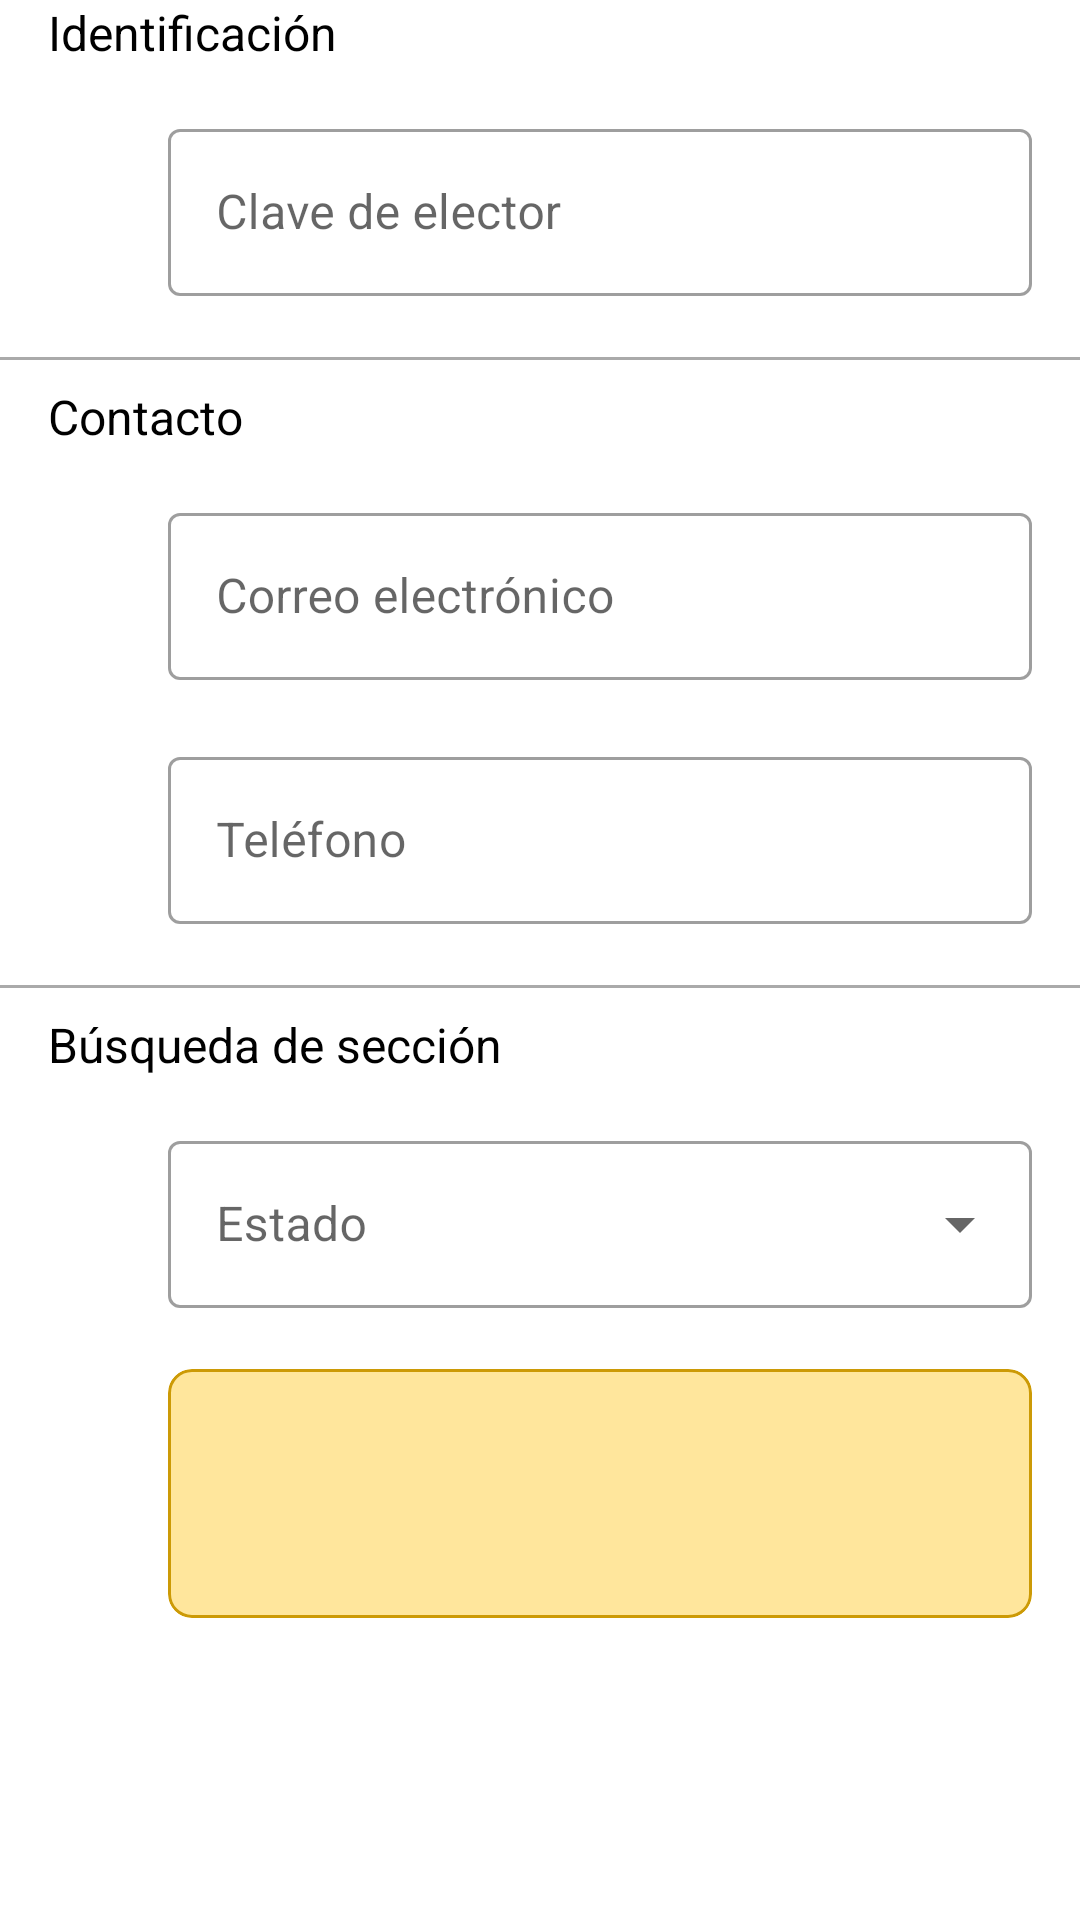

Reconstruct the res/layout file that produces this screen, plus the resources it refers to.
<!-- AndroidManifest.xml: application theme Theme.FuturoApp -->
<!-- res/layout/fragmet_contact_volunteer_bs.xml -->
<?xml version="1.0" encoding="utf-8"?>
<LinearLayout
    xmlns:android="http://schemas.android.com/apk/res/android"
    xmlns:app="http://schemas.android.com/apk/res-auto"
    xmlns:tools="http://schemas.android.com/tools"
    android:layout_width="match_parent"
    android:layout_height="wrap_content"
    android:orientation="vertical">

    <TextView
        android:layout_width="match_parent"
        android:layout_height="wrap_content"
        android:paddingStart="16dp"
        android:paddingEnd="16dp"
        android:paddingBottom="16dp"
        android:text="@string/fcvbs_id"
        android:textColor="@android:color/black"
        style="@style/TextAppearance.AppCompat.Widget.ActionBar.Subtitle"/>

    
    <RelativeLayout
        android:layout_width="match_parent"
        android:layout_height="wrap_content">

        <androidx.appcompat.widget.AppCompatImageView
            android:id="@+id/icon"
            android:layout_width="24dp"
            android:layout_height="24dp"
            android:layout_marginTop="22dp"
            android:layout_marginStart="16dp"
            android:src="@drawable/ic_outline_account_box_24"
            android:tint="@color/black"
            android:contentDescription="@string/icon"/>

        <com.google.android.material.textfield.TextInputLayout
            android:id="@+id/fcvbs_electorKey_lyt"
            android:layout_width="match_parent"
            android:layout_height="wrap_content"
            android:layout_toEndOf="@+id/icon"
            style="@style/Widget.MaterialComponents.TextInputLayout.OutlinedBox"
            android:hint="@string/fcvbs_key"
            android:paddingStart="16dp"
            android:paddingEnd="16dp"
            app:errorEnabled="true">

            <com.google.android.material.textfield.TextInputEditText
                android:inputType="textCapCharacters"
                android:layout_width="match_parent"
                android:layout_height="wrap_content">
            </com.google.android.material.textfield.TextInputEditText>

        </com.google.android.material.textfield.TextInputLayout>

    </RelativeLayout>

    <View
        android:layout_width="match_parent"
        android:layout_height="1dp"
        android:background="@android:color/darker_gray"/>

    <TextView
        android:layout_width="match_parent"
        android:layout_height="wrap_content"
        android:paddingTop="8dp"
        android:paddingStart="16dp"
        android:paddingEnd="16dp"
        android:paddingBottom="16dp"
        android:text="@string/fcvbs_contact"
        android:textColor="@android:color/black"
        style="@style/TextAppearance.AppCompat.Widget.ActionBar.Subtitle"/>

    
    <RelativeLayout
        android:layout_width="match_parent"
        android:layout_height="wrap_content">

        <androidx.appcompat.widget.AppCompatImageView
            android:id="@+id/icon1"
            android:layout_width="24dp"
            android:layout_height="24dp"
            android:layout_marginTop="22dp"
            android:layout_marginStart="16dp"
            android:src="@drawable/ic_outline_email_24"
            android:tint="@color/black"
            android:contentDescription="@string/icon"/>

        <com.google.android.material.textfield.TextInputLayout
            android:id="@+id/fcvbs_email_lyt"
            android:layout_width="match_parent"
            android:layout_height="wrap_content"
            android:layout_toEndOf="@+id/icon1"
            style="@style/Widget.MaterialComponents.TextInputLayout.OutlinedBox"
            android:hint="@string/fcvbs_email"
            android:paddingStart="16dp"
            android:paddingEnd="16dp"
            app:errorEnabled="true">

            <com.google.android.material.textfield.TextInputEditText
                android:inputType="textEmailAddress"
                android:layout_width="match_parent"
                android:layout_height="wrap_content">
            </com.google.android.material.textfield.TextInputEditText>

        </com.google.android.material.textfield.TextInputLayout>

    </RelativeLayout>

    
    <RelativeLayout
        android:layout_width="match_parent"
        android:layout_height="wrap_content">

        <androidx.appcompat.widget.AppCompatImageView
            android:id="@+id/icon2"
            android:layout_width="24dp"
            android:layout_height="24dp"
            android:layout_marginTop="22dp"
            android:layout_marginStart="16dp"
            android:src="@drawable/ic_outline_phone_24"
            android:tint="@color/black"
            android:contentDescription="@string/icon"/>

        <com.google.android.material.textfield.TextInputLayout
            android:id="@+id/fcvbs_phone_lyt"
            android:layout_width="match_parent"
            android:layout_height="wrap_content"
            android:layout_toEndOf="@+id/icon2"
            style="@style/Widget.MaterialComponents.TextInputLayout.OutlinedBox"
            android:hint="@string/fcvbs_phone"
            android:paddingStart="16dp"
            android:paddingEnd="16dp"
            app:errorEnabled="true">

            <com.google.android.material.textfield.TextInputEditText
                android:inputType="number"
                android:layout_width="match_parent"
                android:layout_height="wrap_content">
            </com.google.android.material.textfield.TextInputEditText>

        </com.google.android.material.textfield.TextInputLayout>

    </RelativeLayout>

    <View
        android:layout_width="match_parent"
        android:layout_height="1dp"
        android:background="@android:color/darker_gray"/>

    <TextView
        android:layout_width="match_parent"
        android:layout_height="wrap_content"
        android:paddingTop="8dp"
        android:paddingStart="16dp"
        android:paddingEnd="16dp"
        android:paddingBottom="16dp"
        android:text="@string/fcvbs_searchSection"
        android:textColor="@android:color/black"
        style="@style/TextAppearance.AppCompat.Widget.ActionBar.Subtitle"/>

    
    <com.google.android.material.textfield.TextInputLayout
        android:id="@+id/fcvbs_states_lyt"
        android:layout_width="match_parent"
        android:layout_height="wrap_content"
        style="@style/Widget.MaterialComponents.TextInputLayout.OutlinedBox.ExposedDropdownMenu"
        android:hint="@string/fcvbs_state"
        android:paddingStart="56dp"
        android:paddingEnd="16dp"
        app:errorEnabled="true">

        <AutoCompleteTextView
            android:inputType="none"
            android:layout_width="match_parent"
            android:layout_height="wrap_content">
        </AutoCompleteTextView>

    </com.google.android.material.textfield.TextInputLayout>

    <com.google.android.material.textfield.TextInputLayout
        android:id="@+id/fcvbs_sections_lyt"
        android:visibility="gone"
        android:layout_width="match_parent"
        android:layout_height="wrap_content"
        style="@style/Widget.MaterialComponents.TextInputLayout.OutlinedBox.ExposedDropdownMenu"
        android:hint="@string/fcvbs_section"
        android:paddingStart="56dp"
        android:paddingEnd="16dp"
        app:errorEnabled="true">

        <AutoCompleteTextView
            android:inputType="none"
            android:layout_width="match_parent"
            android:layout_height="wrap_content">
        </AutoCompleteTextView>

    </com.google.android.material.textfield.TextInputLayout>

    <com.google.android.material.card.MaterialCardView
        android:id="@+id/card_error"
        android:layout_width="match_parent"
        android:layout_height="wrap_content"
        android:layout_marginStart="56dp"
        android:layout_marginEnd="16dp"
        android:layout_marginBottom="16dp"
        android:background="@color/error_y_background"
        android:visibility="visible"
        app:cardBackgroundColor="@color/error_y_background"
        app:cardCornerRadius="8dp"
        app:cardElevation="0dp"
        app:contentPadding="16dp"
        app:strokeColor="@color/error_y_text"
        app:strokeWidth="1dp">

        <LinearLayout
            android:layout_width="match_parent"
            android:layout_height="wrap_content"
            android:gravity="center"
            android:orientation="vertical">

            <androidx.appcompat.widget.AppCompatImageView
                android:id="@+id/fbvbs_cardIcon_img"
                android:layout_width="32dp"
                android:layout_height="32dp"
                android:src="@drawable/ic_baseline_warning_24"
                android:tint="@color/error_y"
                android:contentDescription="@string/icon"/>

            <TextView
                android:id="@+id/fcvbs_cardError_txt"
                android:gravity="center"
                android:layout_width="wrap_content"
                android:layout_height="wrap_content"
                android:textColor="@color/error_y_text"
                tools:text="@string/fcvbs_error_1"
                />

        </LinearLayout>

    </com.google.android.material.card.MaterialCardView>

</LinearLayout>
<!-- resources referenced by this layout -->
<resources>
  <color name="black">#FF000000</color>
  <color name="error_y">#ffc107</color>
  <color name="error_y_background">#ffe69c</color>
  <color name="error_y_text">#cc9a06</color>
  <string name="fcvbs_contact">Contacto</string>
  <string name="fcvbs_email">Correo electrónico</string>
  <string name="fcvbs_error_1">Los datos del siguiente formulario se autorellenaran con la información de este (solo Jalisco).</string>
  <string name="fcvbs_id">Identificación</string>
  <string name="fcvbs_key">Clave de elector</string>
  <string name="fcvbs_phone">Teléfono</string>
  <string name="fcvbs_searchSection">Búsqueda de sección</string>
  <string name="fcvbs_section">Sección</string>
  <string name="fcvbs_state">Estado</string>
  <string name="icon">icon</string>
  <style name="Theme.FuturoApp" parent="Theme.MaterialComponents.Light.NoActionBar">
          
          <item name="colorPrimary">@color/dark_orange_liane</item>
          <item name="colorPrimaryVariant">@color/purple_700</item>
          <item name="colorOnPrimary">@color/white</item>
          
          <item name="colorSecondary">@color/teal_200</item>
          <item name="colorSecondaryVariant">@color/teal_700</item>
          <item name="colorOnSecondary">@color/black</item>
      </style>
  <color name="dark_orange_liane">#ed5a25</color>
  <color name="purple_700">#FF3700B3</color>
  <color name="white">#FFFFFFFF</color>
  <color name="teal_200">#FF03DAC5</color>
  <color name="teal_700">#FF018786</color>
</resources>
